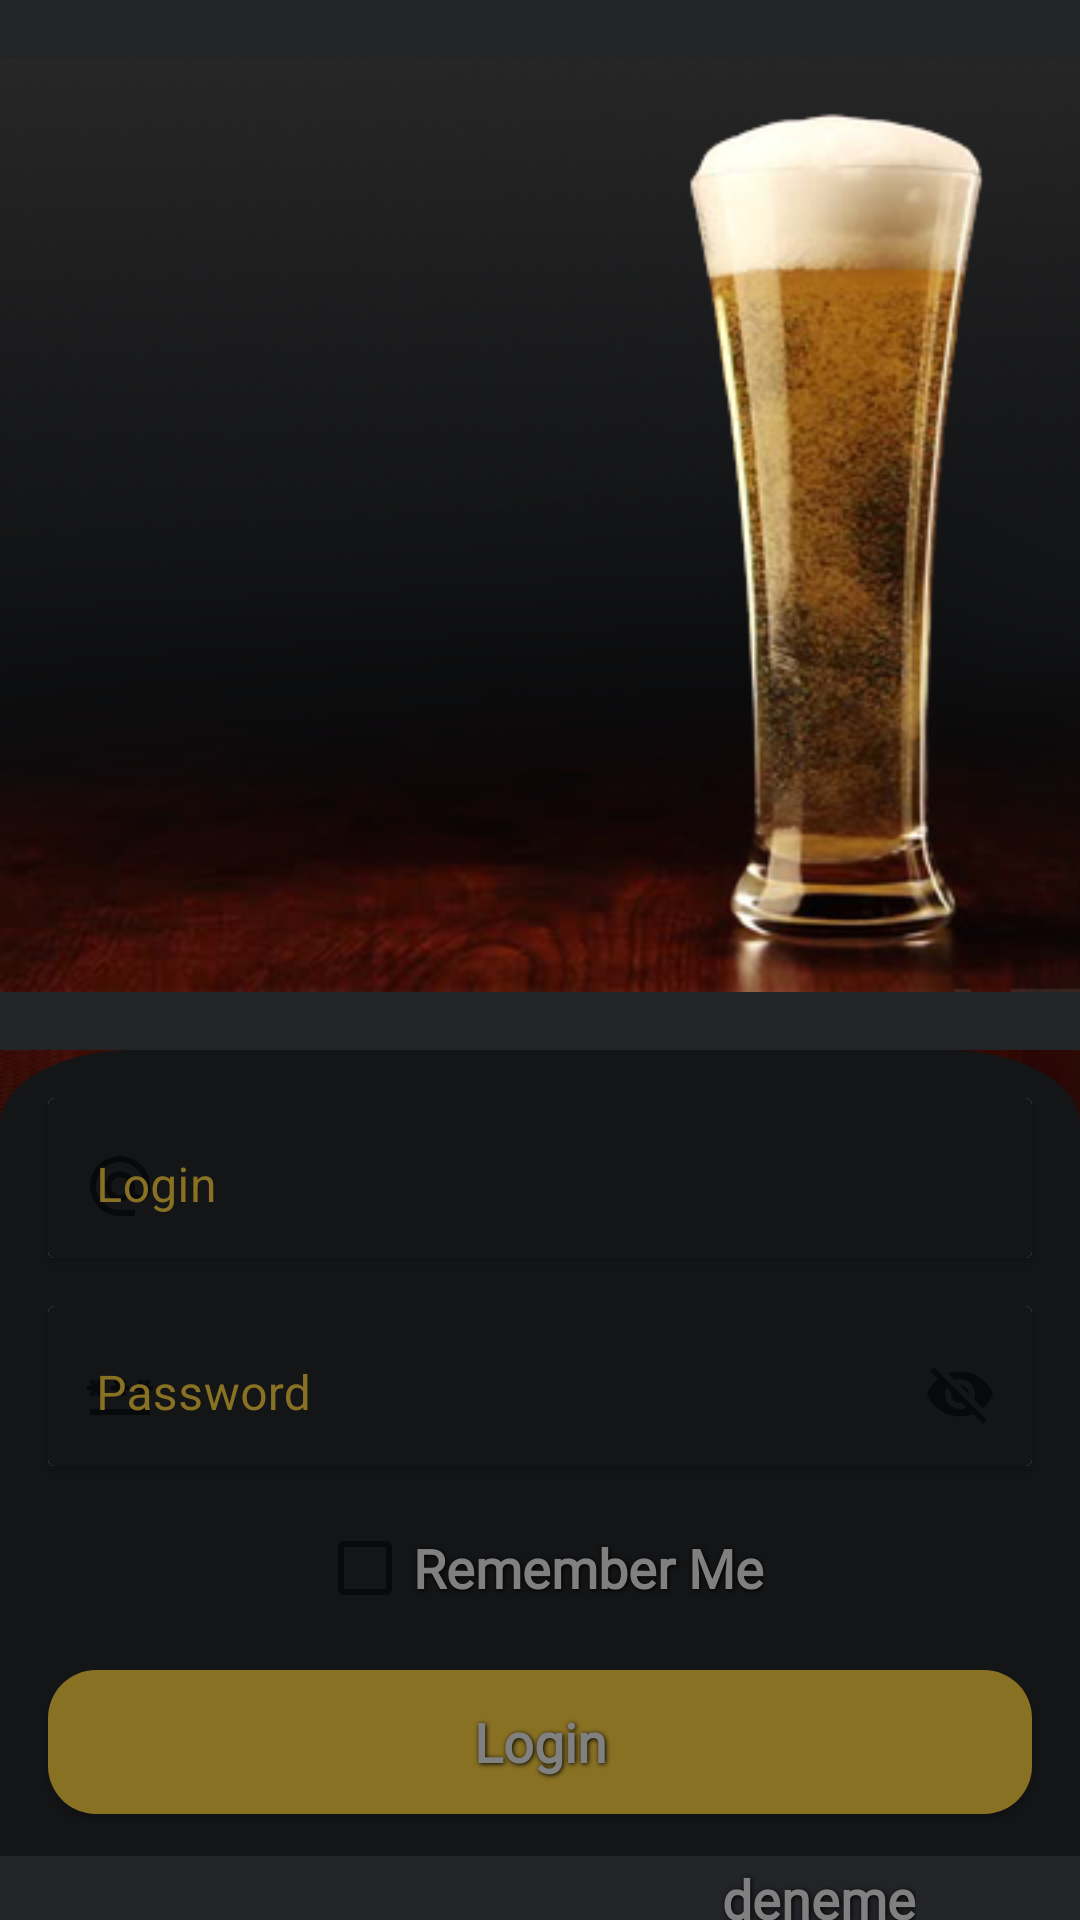

Write the Android layout XML for this screen, with the resource values it uses.
<!-- AndroidManifest.xml: application theme Theme.Collection -->
<!-- res/layout/fragment_login.xml -->
<?xml version="1.0" encoding="utf-8"?>
<androidx.constraintlayout.widget.ConstraintLayout xmlns:android="http://schemas.android.com/apk/res/android"
    xmlns:app="http://schemas.android.com/apk/res-auto"
    xmlns:tools="http://schemas.android.com/tools"
    android:layout_width="match_parent"
    android:layout_height="match_parent"
    tools:context=".ui.features.login.LoginFragment">

    <View
        android:id="@+id/view"
        android:layout_width="wrap_content"
        android:layout_height="match_parent"
        android:background="@color/gray"
        app:layout_constraintBottom_toTopOf="parent"
        app:layout_constraintHeight_default="percent"
        app:layout_constraintHeight_percent=".6"

        app:layout_constraintStart_toStartOf="parent"
        app:layout_constraintTop_toTopOf="parent"

        />

    <ImageView
        android:id="@+id/imageView3"
        android:layout_width="match_parent"
        android:layout_height="wrap_content"
        android:src="@drawable/beer2"
        app:layout_constraintTop_toTopOf="parent"
        app:layout_constraintBottom_toTopOf="@id/background"

        tools:layout_editor_absoluteY="367dp" />

    <androidx.constraintlayout.widget.ConstraintLayout
        android:id="@+id/background"
        android:layout_width="match_parent"
        android:layout_height="0dp"
        android:background="@drawable/background2"
        app:layout_constraintBottom_toBottomOf="parent"
        app:layout_constraintEnd_toEndOf="parent"
        app:layout_constraintStart_toStartOf="parent"
        app:layout_constraintTop_toBottomOf="@id/imageView3">


        <ImageView
            android:id="@+id/imageView2"
            android:layout_width="match_parent"
            android:layout_height="64dp"
            android:layout_marginTop="16dp"
            android:background="@color/gray"
            app:layout_constraintBottom_toBottomOf="@+id/background"
            app:layout_constraintEnd_toEndOf="parent"
            app:layout_constraintHorizontal_bias="0.0"
            app:layout_constraintStart_toStartOf="parent"
            app:layout_constraintTop_toBottomOf="@id/loginRegisterTextview" />

        <TextView
            android:id="@+id/loginRegisterTextview"
            android:layout_width="wrap_content"
            android:layout_height="wrap_content"
            android:layout_marginStart="16dp"

            android:layout_marginTop="16dp"
            android:layout_marginEnd="16dp"
            android:fontFamily="@font/russian"
            android:text="@string/registration"
            android:textColor="@color/light_gray"
            android:textSize="18sp"

            android:textStyle="bold"

            android:shadowColor="@color/black"
            android:shadowDx="1"
            android:shadowDy="1"
            android:shadowRadius="4"
            app:layout_constraintBottom_toTopOf="@id/imageView2"
            app:layout_constraintEnd_toEndOf="parent"
            app:layout_constraintStart_toStartOf="parent"
            app:layout_constraintTop_toBottomOf="@id/loginButton"


            />

        <TextView
            android:id="@+id/denemebuton"
            android:layout_width="wrap_content"
            android:layout_height="wrap_content"
            android:layout_marginStart="16dp"

            android:layout_marginTop="16dp"
            android:layout_marginEnd="16dp"
            android:fontFamily="@font/russian"
            android:shadowColor="@color/black"
            android:shadowDx="1"
            android:shadowDy="1"

            android:shadowRadius="4"

            android:text="deneme"
            android:textColor="@color/light_gray"
            android:textSize="18sp"
            android:textStyle="bold"
            app:layout_constraintBottom_toTopOf="@id/imageView2"
            app:layout_constraintEnd_toEndOf="parent"
            app:layout_constraintHorizontal_bias="0.853"
            app:layout_constraintStart_toStartOf="parent"


            app:layout_constraintTop_toBottomOf="@id/loginButton"
            app:layout_constraintVertical_bias="0.0" />

        <Button
            android:id="@+id/loginButton"
            style="@style/Theme.Button"
            android:layout_width="match_parent"
            android:layout_height="wrap_content"
            android:layout_marginStart="16dp"
            android:layout_marginTop="10dp"
            android:layout_marginEnd="16dp"
            android:background="@drawable/btn_bg"
            android:backgroundTint="@color/dark_gold"
            android:fontFamily="@font/russian"
            android:shadowColor="@color/black"
            android:shadowDx="1"
            android:shadowDy="1"
            android:shadowRadius="4"
            android:text="@string/login_button"
            android:textAllCaps="false"
            android:textColor="@color/light_gray"
            android:textSize="18sp"
            android:textStyle="bold"
            app:layout_constraintBottom_toTopOf="@+id/imageView2"
            app:layout_constraintEnd_toEndOf="parent"
            app:layout_constraintHorizontal_bias="0.0"
            app:layout_constraintStart_toStartOf="parent"
            app:layout_constraintTop_toBottomOf="@+id/loginRememberMe" />

        <androidx.cardview.widget.CardView
            android:id="@+id/cardView"
            android:layout_width="match_parent"
            android:layout_height="wrap_content"
            android:layout_marginStart="16dp"
            android:layout_marginTop="16dp"
            android:layout_marginEnd="16dp"
            android:background="@color/gray"
            app:layout_constraintBottom_toTopOf="@+id/cardView2"
            app:layout_constraintEnd_toEndOf="parent"
            app:layout_constraintStart_toStartOf="parent"
            app:layout_constraintTop_toTopOf="@+id/background">


            <LinearLayout

                android:layout_width="match_parent"
                android:layout_height="match_parent"
                android:orientation="vertical">


                <com.google.android.material.textfield.TextInputLayout
                    style="@style/LoginTextInputLayoutStyle"
                    android:theme="@style/LoginTextInputLayoutStyle"
                    android:textColorHint="@color/dark_gold"
                    app:boxStrokeColor="@color/dark_gold"
                    android:background="@color/dark_gray"
                    android:layout_width="match_parent"
                    android:layout_height="wrap_content"
                    app:startIconDrawable="@drawable/ic_login_email">

                    <com.google.android.material.textfield.TextInputEditText
                        android:id="@+id/loginEmail"
                        android:layout_width="match_parent"
                        android:textColor="@color/white"
                        android:layout_height="wrap_content"
                        android:hint="@string/login"/>

                </com.google.android.material.textfield.TextInputLayout>


            </LinearLayout>


        </androidx.cardview.widget.CardView>

        <androidx.cardview.widget.CardView
            android:id="@+id/cardView2"
            android:layout_width="match_parent"
            android:layout_height="wrap_content"
            android:layout_marginStart="16dp"
            android:layout_marginTop="16dp"
            android:layout_marginEnd="16dp"
            android:background="@color/gray"
            app:layout_constraintBottom_toTopOf="@+id/loginRememberMe"
            app:layout_constraintEnd_toEndOf="parent"
            app:layout_constraintStart_toStartOf="parent"
            app:layout_constraintTop_toBottomOf="@+id/cardView">


            <LinearLayout

                android:layout_width="match_parent"
                android:layout_height="match_parent"
                android:orientation="vertical">


                <com.google.android.material.textfield.TextInputLayout
                    style="@style/LoginTextInputLayoutStyle"
                    android:theme="@style/LoginTextInputLayoutStyle"
                    android:textColorHint="@color/dark_gold"
                    app:boxStrokeColor="@color/dark_gold"
                    android:background="@color/dark_gray"
                    android:layout_width="match_parent"
                    android:layout_height="wrap_content"
                    app:endIconMode="password_toggle"
                    app:startIconDrawable="@drawable/ic_login_password">

                    <com.google.android.material.textfield.TextInputEditText
                        android:id="@+id/loginPassword"
                        android:layout_width="match_parent"
                        android:layout_height="wrap_content"

                        android:textColor="@color/white"
                        android:hint="@string/password" />

                </com.google.android.material.textfield.TextInputLayout>
            </LinearLayout>


        </androidx.cardview.widget.CardView>

        <CheckBox
            android:id="@+id/loginRememberMe"
            android:layout_width="wrap_content"
            android:layout_height="wrap_content"
            android:layout_marginStart="16dp"
            android:layout_marginTop="10dp"
            android:layout_marginEnd="16dp"
            android:fontFamily="@font/russian"
            android:text="@string/remember_me"
            android:textColor="@color/light_gray"
            android:textSize="18sp"
            android:textStyle="bold"

            android:shadowColor="@color/black"
            android:shadowDx="1"
            android:shadowDy="1"
            android:shadowRadius="4"
            app:layout_constraintBottom_toTopOf="@+id/loginButton"
            app:layout_constraintEnd_toEndOf="parent"
            app:layout_constraintHorizontal_bias="0.5"
            app:layout_constraintStart_toStartOf="parent"
            app:layout_constraintTop_toBottomOf="@+id/cardView2"
            app:layout_constraintVertical_bias="0.5" />


    </androidx.constraintlayout.widget.ConstraintLayout>

</androidx.constraintlayout.widget.ConstraintLayout>
<!-- resources referenced by this layout -->
<resources>
  <color name="black">#000000</color>
  <color name="dark_gold">#897124</color>
  <color name="dark_gray">#141517</color>
  <color name="gray">#232428</color>
  <color name="light_gray">#808080</color>
  <color name="white">#FFFFFFFF</color>
  <!-- drawable background2: png bitmap (drawable-v24, 6305 bytes) -->
  <!-- drawable beer2: png bitmap (drawable-v24, 126755 bytes) -->
  <!-- drawable btn_bg (drawable) -->
  <?xml version="1.0" encoding="utf-8"?>
  <shape xmlns:android="http://schemas.android.com/apk/res/android"
      android:shape="rectangle">
  
  
      <solid android:color="@color/dark_gold" />
      <corners android:radius="16dp" />
  
  </shape>
  <!-- drawable ic_login_email (drawable) -->
  <vector xmlns:android="http://schemas.android.com/apk/res/android"
      android:width="24dp"
      android:height="24dp"
      android:viewportWidth="24"
      android:viewportHeight="24"
      android:tint="@color/dark_gold">
    <path
        android:fillColor="@android:color/white"
        android:pathData="M12,2C6.48,2 2,6.48 2,12s4.48,10 10,10h5v-2h-5c-4.34,0 -8,-3.66 -8,-8s3.66,-8 8,-8 8,3.66 8,8v1.43c0,0.79 -0.71,1.57 -1.5,1.57s-1.5,-0.78 -1.5,-1.57L17,12c0,-2.76 -2.24,-5 -5,-5s-5,2.24 -5,5 2.24,5 5,5c1.38,0 2.64,-0.56 3.54,-1.47 0.65,0.89 1.77,1.47 2.96,1.47 1.97,0 3.5,-1.6 3.5,-3.57L22,12c0,-5.52 -4.48,-10 -10,-10zM12,15c-1.66,0 -3,-1.34 -3,-3s1.34,-3 3,-3 3,1.34 3,3 -1.34,3 -3,3z"/>
  </vector>
  <!-- drawable ic_login_password (drawable) -->
  <vector xmlns:android="http://schemas.android.com/apk/res/android"
      android:width="24dp"
      android:height="24dp"
      android:viewportWidth="24"
      android:viewportHeight="24"
      android:tint="@color/dark_gold">
    <path
        android:pathData="M2,17h20v2H2V17zM3.15,12.95L4,11.47l0.85,1.48l1.3,-0.75L5.3,10.72H7v-1.5H5.3l0.85,-1.47L4.85,7L4,8.47L3.15,7l-1.3,0.75L2.7,9.22H1v1.5h1.7L1.85,12.2L3.15,12.95zM9.85,12.2l1.3,0.75L12,11.47l0.85,1.48l1.3,-0.75l-0.85,-1.48H15v-1.5h-1.7l0.85,-1.47L12.85,7L12,8.47L11.15,7l-1.3,0.75l0.85,1.47H9v1.5h1.7L9.85,12.2zM23,9.22h-1.7l0.85,-1.47L20.85,7L20,8.47L19.15,7l-1.3,0.75l0.85,1.47H17v1.5h1.7l-0.85,1.48l1.3,0.75L20,11.47l0.85,1.48l1.3,-0.75l-0.85,-1.48H23V9.22z"
        android:fillColor="@color/dark_gold"/>
  </vector>
  <string name="login">Login</string>
  <string name="login_button">Login</string>
  <string name="password">Password</string>
  <string name="registration">Registration</string>
  <string name="remember_me">Remember Me</string>
  <style name="LoginTextInputLayoutStyle" parent="Widget.MaterialComponents.TextInputLayout.OutlinedBox.Dense">
          <item name="boxStrokeColor">#fff</item>
          <item name="boxStrokeWidth">0dp</item>
          <item name="android:shadowRadius">2</item>
      </style>
  <style name="Theme.Button" parent="Theme.MaterialComponents.DayNight.DarkActionBar">
          
          <item name="cornerRadius">12dp</item>
          <item name="android:textSize">16dp</item>
          <item name="backgroundTint">@color/dark_gold</item>
  
      </style>
  <style name="Theme.Collection" parent="Theme.MaterialComponents.DayNight.DarkActionBar">
          
          <item name="colorPrimary">@color/gray</item>
          <item name="colorPrimaryVariant">@color/dark_gray</item>
          <item name="colorOnPrimary">@color/white</item>
          
          <item name="colorSecondary">@color/dark_gold</item>
          <item name="colorSecondaryVariant">@color/dark_gold</item>
          <item name="colorOnSecondary">@color/white</item>
          
          <item name="android:statusBarColor" tools:targetApi="l">?attr/colorPrimaryVariant</item>
          
      </style>
</resources>
